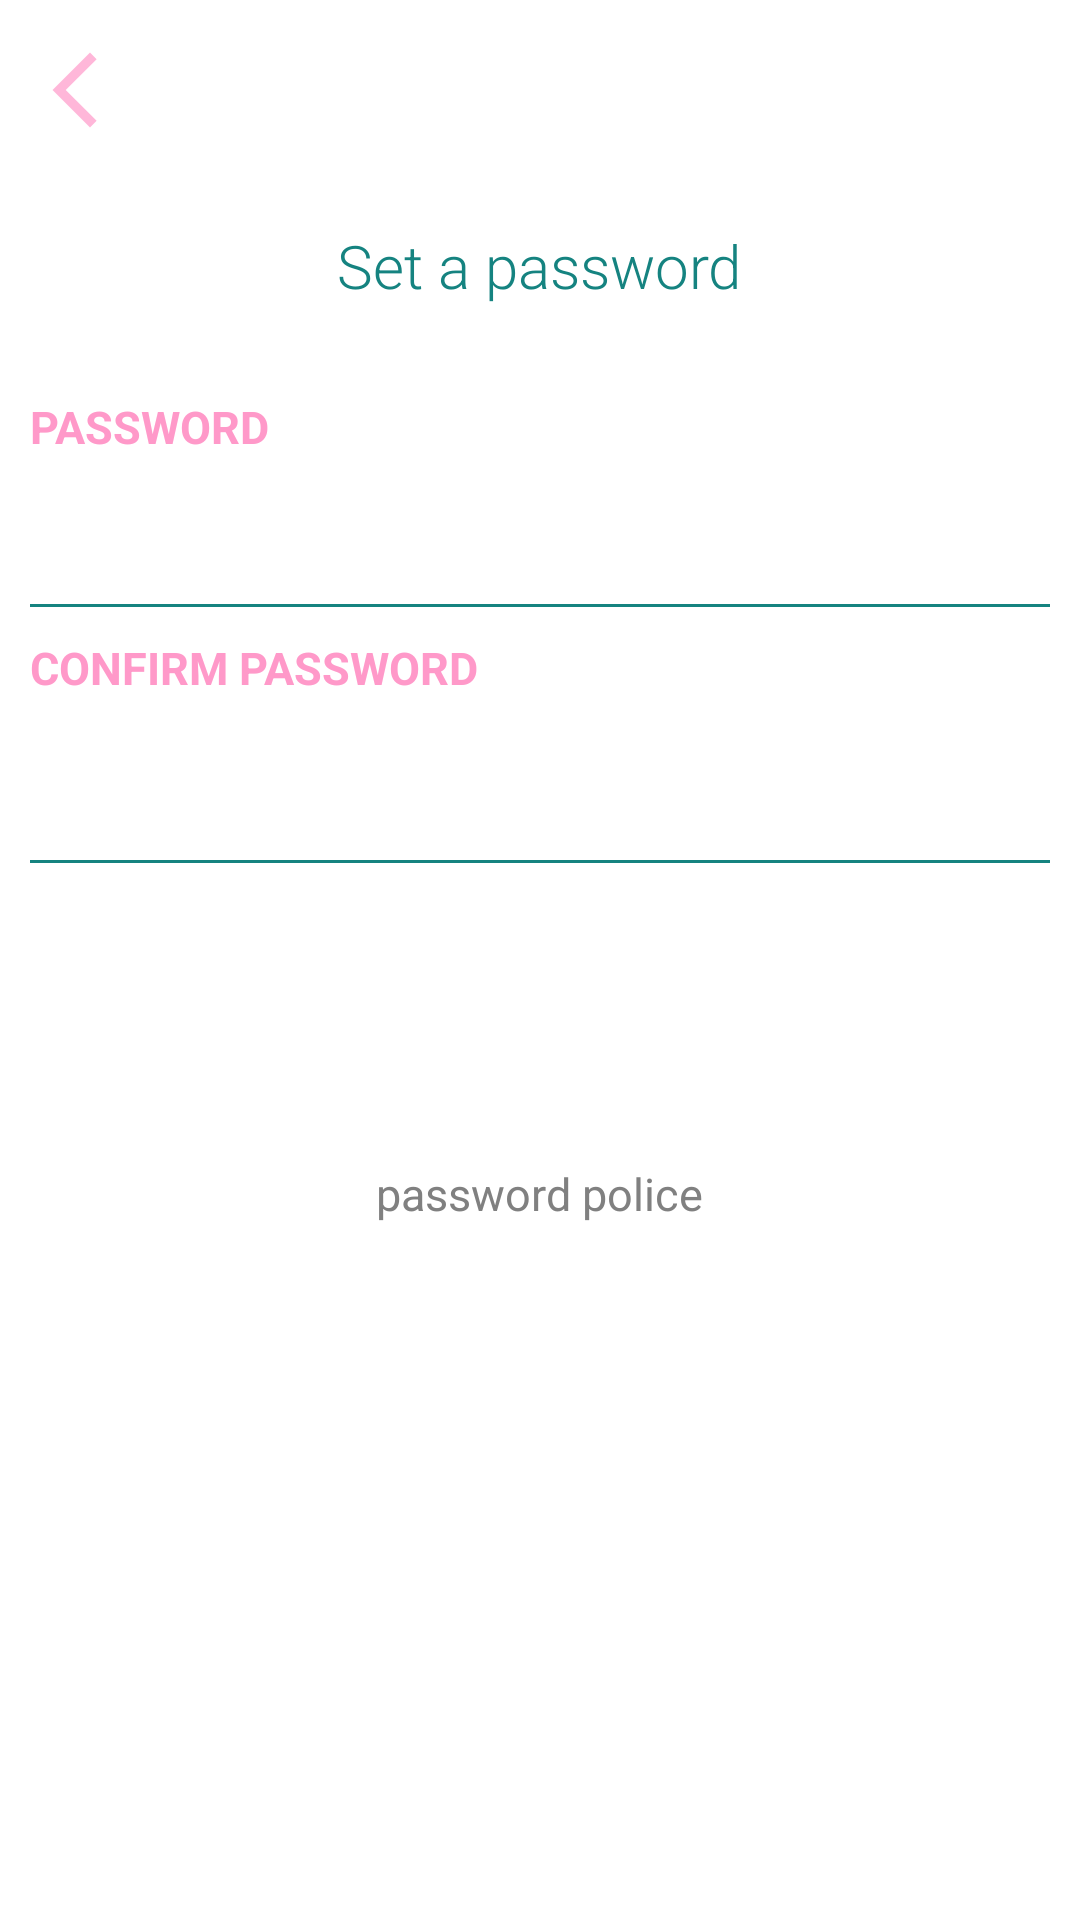

Write the Android layout XML for this screen, with the resource values it uses.
<!-- AndroidManifest.xml: application theme AppTheme -->
<!-- res/layout/activity_password.xml -->
<?xml version="1.0" encoding="utf-8"?>
<LinearLayout
    xmlns:android="http://schemas.android.com/apk/res/android"
    xmlns:app="http://schemas.android.com/apk/res-auto"
    xmlns:tools="http://schemas.android.com/tools"
    android:layout_width="match_parent"
    android:layout_height="match_parent"
    android:background="#FFFFFF"
    android:orientation="vertical"
    tools:context=".SignUp.Password">

    <ImageView
        android:id="@+id/back"
        android:layout_width="30dp"
        android:layout_height="30dp"
        android:background="@drawable/ic_pink_back"
        android:alpha=".7"
        android:layout_marginLeft="10dp"
        android:layout_marginTop="15dp"/>

    <TextView
        android:layout_width="wrap_content"
        android:layout_height="wrap_content"
        android:fontFamily="sans-serif-light"
        android:layout_gravity="center"
        android:layout_marginTop="30dp"
        android:text="Set a password"
        android:textColor="@color/fomblue"
        android:textColorLink="#090909"
        android:textSize="20dp" />

    <TextView
        android:layout_width="wrap_content"
        android:layout_height="wrap_content"
        android:layout_marginTop="30dp"
        android:layout_marginLeft="10dp"
        android:text="PASSWORD"
        android:textSize="15dp"
        android:textColor="@color/fompink"
        android:textStyle="bold"/>

    <EditText
        android:id="@+id/password"
        android:layout_width="match_parent"
        android:layout_height="40dp"
        android:background="@drawable/text_view_line"
        android:fontFamily="sans-serif-light"
        android:gravity="center|start"
        android:inputType="textPassword"
        android:layout_marginLeft="10dp"
        android:layout_marginRight="10dp"
        android:layout_marginTop="10dp"
        android:selectAllOnFocus="false"
        android:singleLine="true"
        android:textColor="@color/black"
        android:textSize="15dp"
        android:visibility="visible" />

    <TextView
        android:layout_width="wrap_content"
        android:layout_height="wrap_content"
        android:layout_marginTop="10dp"
        android:layout_marginLeft="10dp"
        android:text="CONFIRM PASSWORD"
        android:textSize="15dp"
        android:textColor="@color/fompink"
        android:textStyle="bold"/>
    <EditText
        android:id="@+id/confirm_password"
        android:layout_width="match_parent"
        android:layout_height="40dp"
        android:background="@drawable/text_view_line"
        android:fontFamily="sans-serif-light"
        android:gravity="center|start"
        android:inputType="textPassword"
        android:layout_marginLeft="10dp"
        android:layout_marginRight="10dp"
        android:layout_marginTop="15dp"
        android:selectAllOnFocus="false"
        android:singleLine="true"
        android:textColor="@color/black"
        android:textSize="15dp"
        android:visibility="visible" />

    <Button
        android:id="@+id/password_button"
        android:layout_width="200dp"
        android:layout_height="70dp"
        android:background="@drawable/custom_button"
        android:layout_gravity="center"
        android:layout_marginTop="20dp"
        android:fontFamily="sans-serif-light"
        android:text="CONTINUE"
        android:textColor="#FFFFFF"
        android:textSize="20dp"
        app:backgroundTint="@color/fompink"/>


    <TextView
        android:id="@+id/password_police"
        android:layout_width="wrap_content"
        android:layout_height="wrap_content"
        android:text='password police'
        android:textColor="#808080"
        android:layout_gravity="center"
        android:layout_marginTop="10dp"
        android:textSize="15dp"/> //should change color with validity

</LinearLayout>
<!-- resources referenced by this layout -->
<resources>
  <color name="black">#FF000000</color>
  <color name="fomblue">#158380</color>
  <color name="fompink">#ff99c9</color>
  <!-- drawable ic_pink_back (drawable) -->
  <vector android:height="24dp" android:tint="#FF99C9"
      android:viewportHeight="24" android:viewportWidth="24"
      android:width="24dp" xmlns:android="http://schemas.android.com/apk/res/android">
      <path android:fillColor="@android:color/white" android:pathData="M17.77,3.77l-1.77,-1.77l-10,10l10,10l1.77,-1.77l-8.23,-8.23z"/>
  </vector>
  <!-- drawable text_view_line (drawable) -->
  <?xml version="1.0" encoding="utf-8"?>
  <layer-list xmlns:android="http://schemas.android.com/apk/res/android" >
      <item
          android:left="-2dp"
          android:right="-2dp"
          android:top="-2dp">
          <shape>
              <solid android:color="#FFFFFF" />
              <stroke
                  android:width="1dp"
                  android:color="@color/fomblue" />
          </shape>
      </item>
  </layer-list>
  <style name="AppTheme" parent="Theme.AppCompat.Light.DarkActionBar">
          
          <item name="colorPrimary">@color/fomblue</item>
          <item name="android:textColorPrimary">#FF000000</item>
          <item name="colorPrimaryVariant">@color/purple_700</item>
          <item name="colorOnPrimary">@color/white</item>
          
          <item name="colorSecondary">@color/teal_200</item>
          <item name="colorSecondaryVariant">@color/teal_700</item>
          <item name="colorOnSecondary">@color/black</item>
          
          <item name="android:statusBarColor" tools:targetApi="l">?attr/colorPrimaryVariant</item>
          
      </style>
  <color name="purple_700">#FF3700B3</color>
  <color name="white">#FFFFFFFF</color>
  <color name="teal_200">#FF03DAC5</color>
  <color name="teal_700">#FF018786</color>
</resources>
